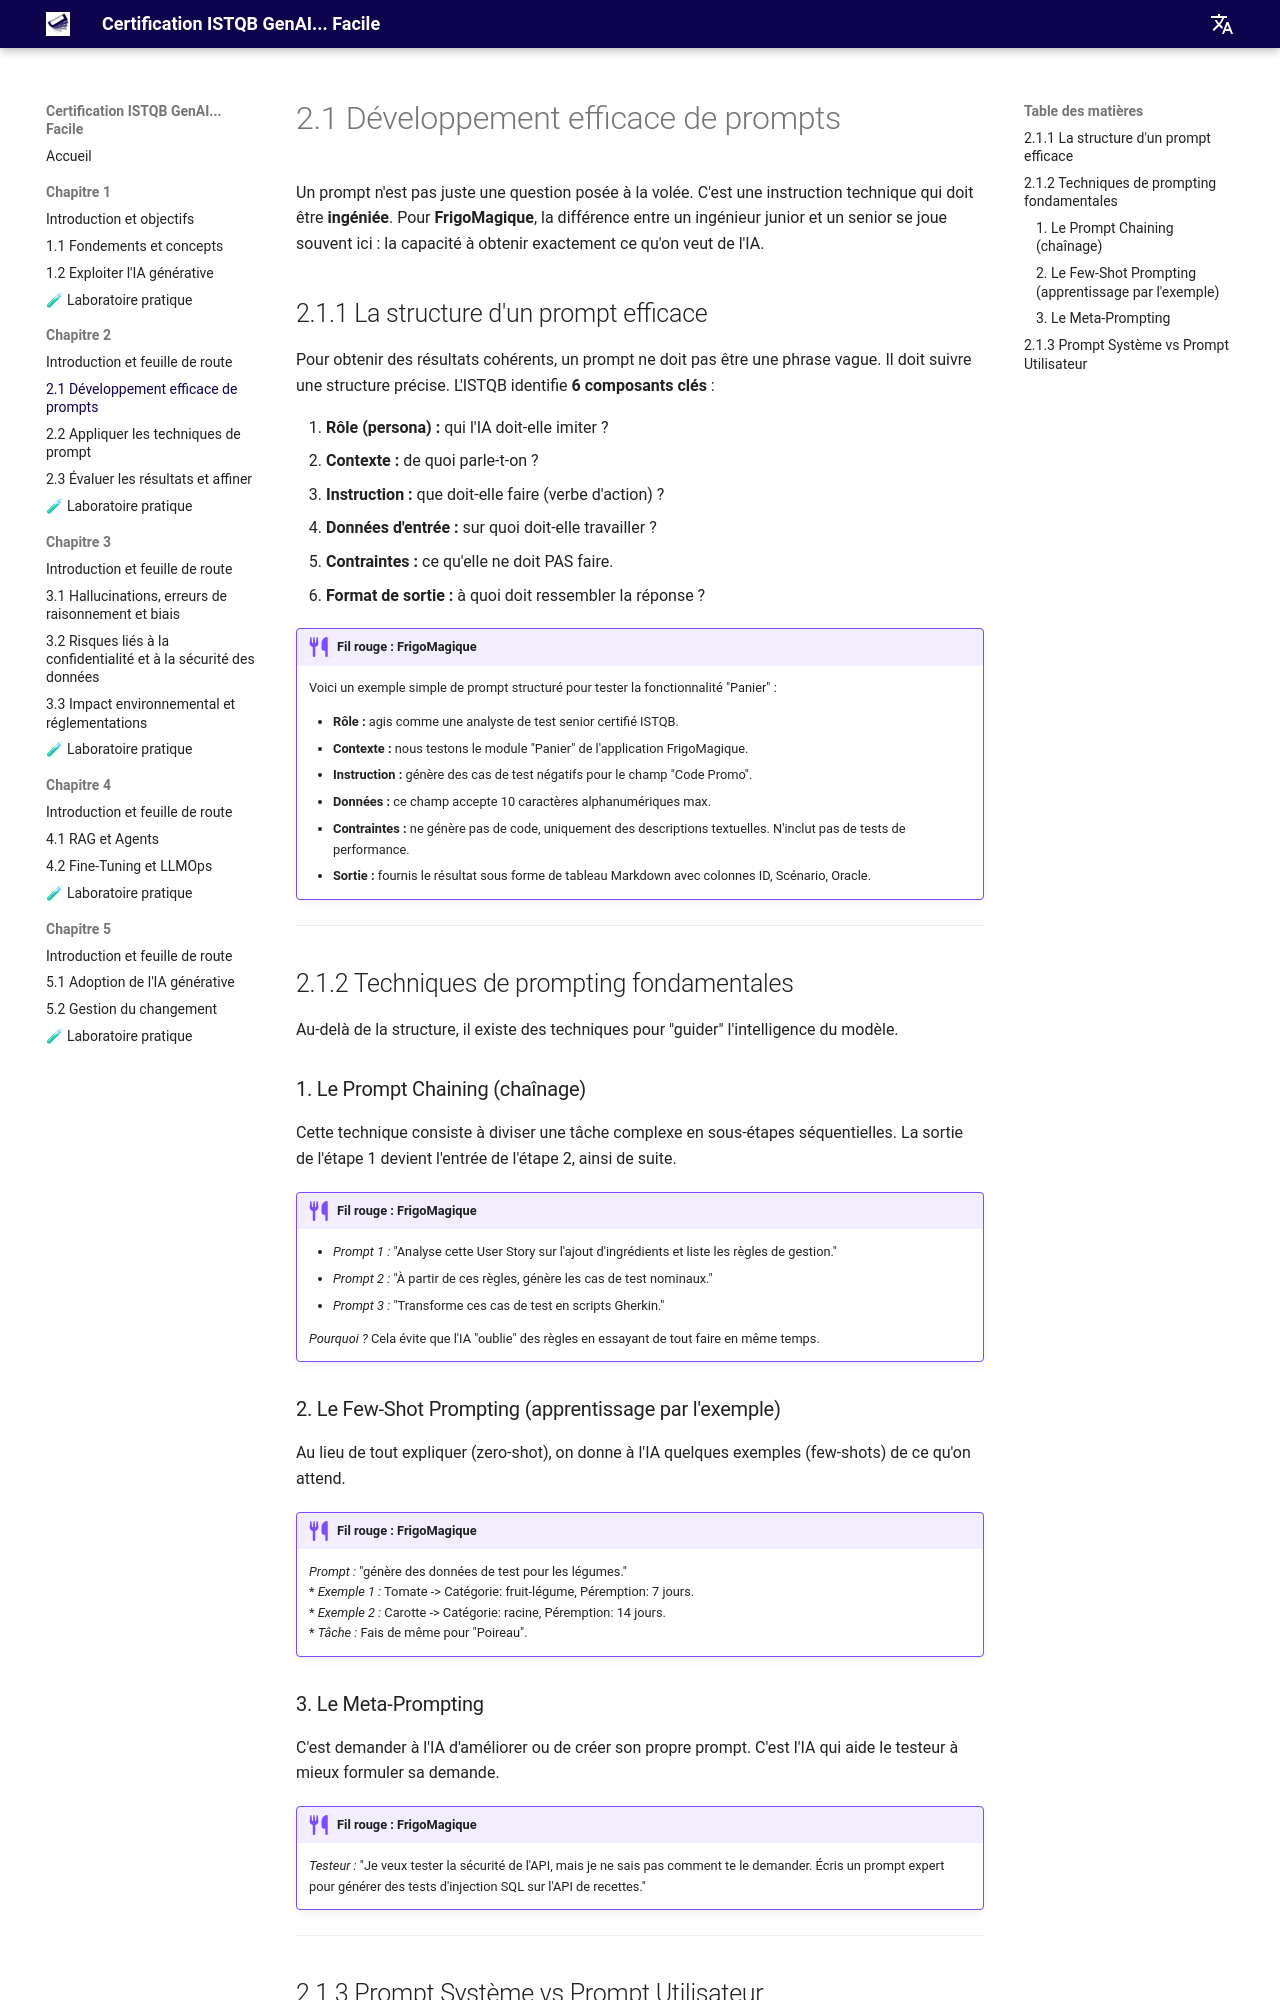

repository: jngoufo/qagenai · page: fr/chapter2/2.1-effective-prompting/index.html · generator: mkdocs

# 2.1 Développement efficace de prompts

Un prompt n'est pas juste une question posée à la volée. C'est une instruction technique qui doit être **ingéniée**. Pour **FrigoMagique**, la différence entre un ingénieur junior et un senior se joue souvent ici : la capacité à obtenir exactement ce qu'on veut de l'IA.

## 2.1.1 La structure d'un prompt efficace

Pour obtenir des résultats cohérents, un prompt ne doit pas être une phrase vague. Il doit suivre une structure précise. L'ISTQB identifie **6 composants clés** :

1.  **Rôle (persona) :** qui l'IA doit-elle imiter ?
2.  **Contexte :** de quoi parle-t-on ?
3.  **Instruction :** que doit-elle faire (verbe d'action) ?
4.  **Données d'entrée :** sur quoi doit-elle travailler ?
5.  **Contraintes :** ce qu'elle ne doit PAS faire.
6.  **Format de sortie :** à quoi doit ressembler la réponse ?

!!! example "Fil rouge : FrigoMagique"
    Voici un exemple simple de prompt structuré pour tester la fonctionnalité "Panier" :
    
    *   **Rôle :** agis comme une analyste de test senior certifié ISTQB.
    *   **Contexte :** nous testons le module "Panier" de l'application FrigoMagique.
    *   **Instruction :** génère des cas de test négatifs pour le champ "Code Promo".
    *   **Données :** ce champ accepte 10 caractères alphanumériques max.
    *   **Contraintes :** ne génère pas de code, uniquement des descriptions textuelles. N'inclut pas de tests de performance.
    *   **Sortie :** fournis le résultat sous forme de tableau Markdown avec colonnes ID, Scénario, Oracle.

---

## 2.1.2 Techniques de prompting fondamentales

Au-delà de la structure, il existe des techniques pour "guider" l'intelligence du modèle.

### 1. Le Prompt Chaining (chaînage)
Cette technique consiste à diviser une tâche complexe en sous-étapes séquentielles. La sortie de l'étape 1 devient l'entrée de l'étape 2, ainsi de suite.

!!! example "Fil rouge : FrigoMagique"
    *   *Prompt 1 :* "Analyse cette User Story sur l'ajout d'ingrédients et liste les règles de gestion."
    *   *Prompt 2 :* "À partir de ces règles, génère les cas de test nominaux."
    *   *Prompt 3 :* "Transforme ces cas de test en scripts Gherkin."
    
    *Pourquoi ?* Cela évite que l'IA "oublie" des règles en essayant de tout faire en même temps.

### 2. Le Few-Shot Prompting (apprentissage par l'exemple)
Au lieu de tout expliquer (zero-shot), on donne à l'IA quelques exemples (few-shots) de ce qu'on attend.

!!! example "Fil rouge : FrigoMagique"
    *Prompt :* "génère des données de test pour les légumes."<br>
    *   *Exemple 1 :* Tomate -> Catégorie: fruit-légume, Péremption: 7 jours.<br>
    *   *Exemple 2 :* Carotte -> Catégorie: racine, Péremption: 14 jours.<br>
    *   *Tâche :* Fais de même pour "Poireau".

### 3. Le Meta-Prompting
C'est demander à l'IA d'améliorer ou de créer son propre prompt. C'est l'IA qui aide le testeur à mieux formuler sa demande.

!!! example "Fil rouge : FrigoMagique"
    *Testeur :* "Je veux tester la sécurité de l'API, mais je ne sais pas comment te le demander. Écris un prompt expert pour générer des tests d'injection SQL sur l'API de recettes."

---
